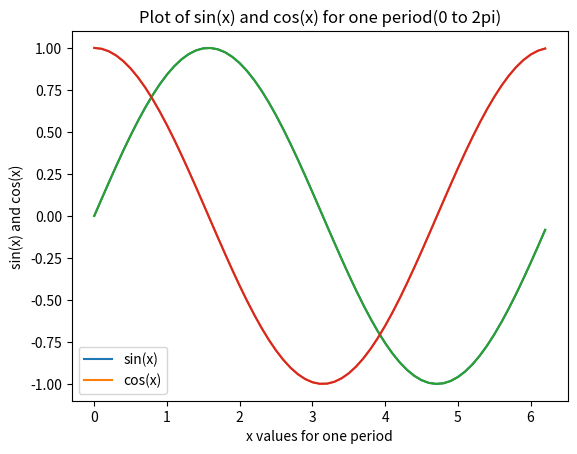

The matplotlib source for this figure:
# -*- coding: utf-8 -*-
"""
Created on Fri Aug 30 23:47:23 2019

[redacted]
"""

import matplotlib.pyplot as plt
import numpy as np

def sincosplot(number_of_pi=2,increment=0.1):
    x = np.arange(0,number_of_pi*np.pi,increment)
    y = np.sin(x)   
    z = np.cos(x)
    plt.plot(x,y,x,z,)
    plt.plot(x,y,x,z)
    plt.xlabel('x values for one period') 
    plt.ylabel('sin(x) and cos(x)')
    plt.title('Plot of sin(x) and cos(x) for one period(0 to 2pi)')
    plt.legend(['sin(x)', 'cos(x)'])  
    plt.show()

sincosplot()
